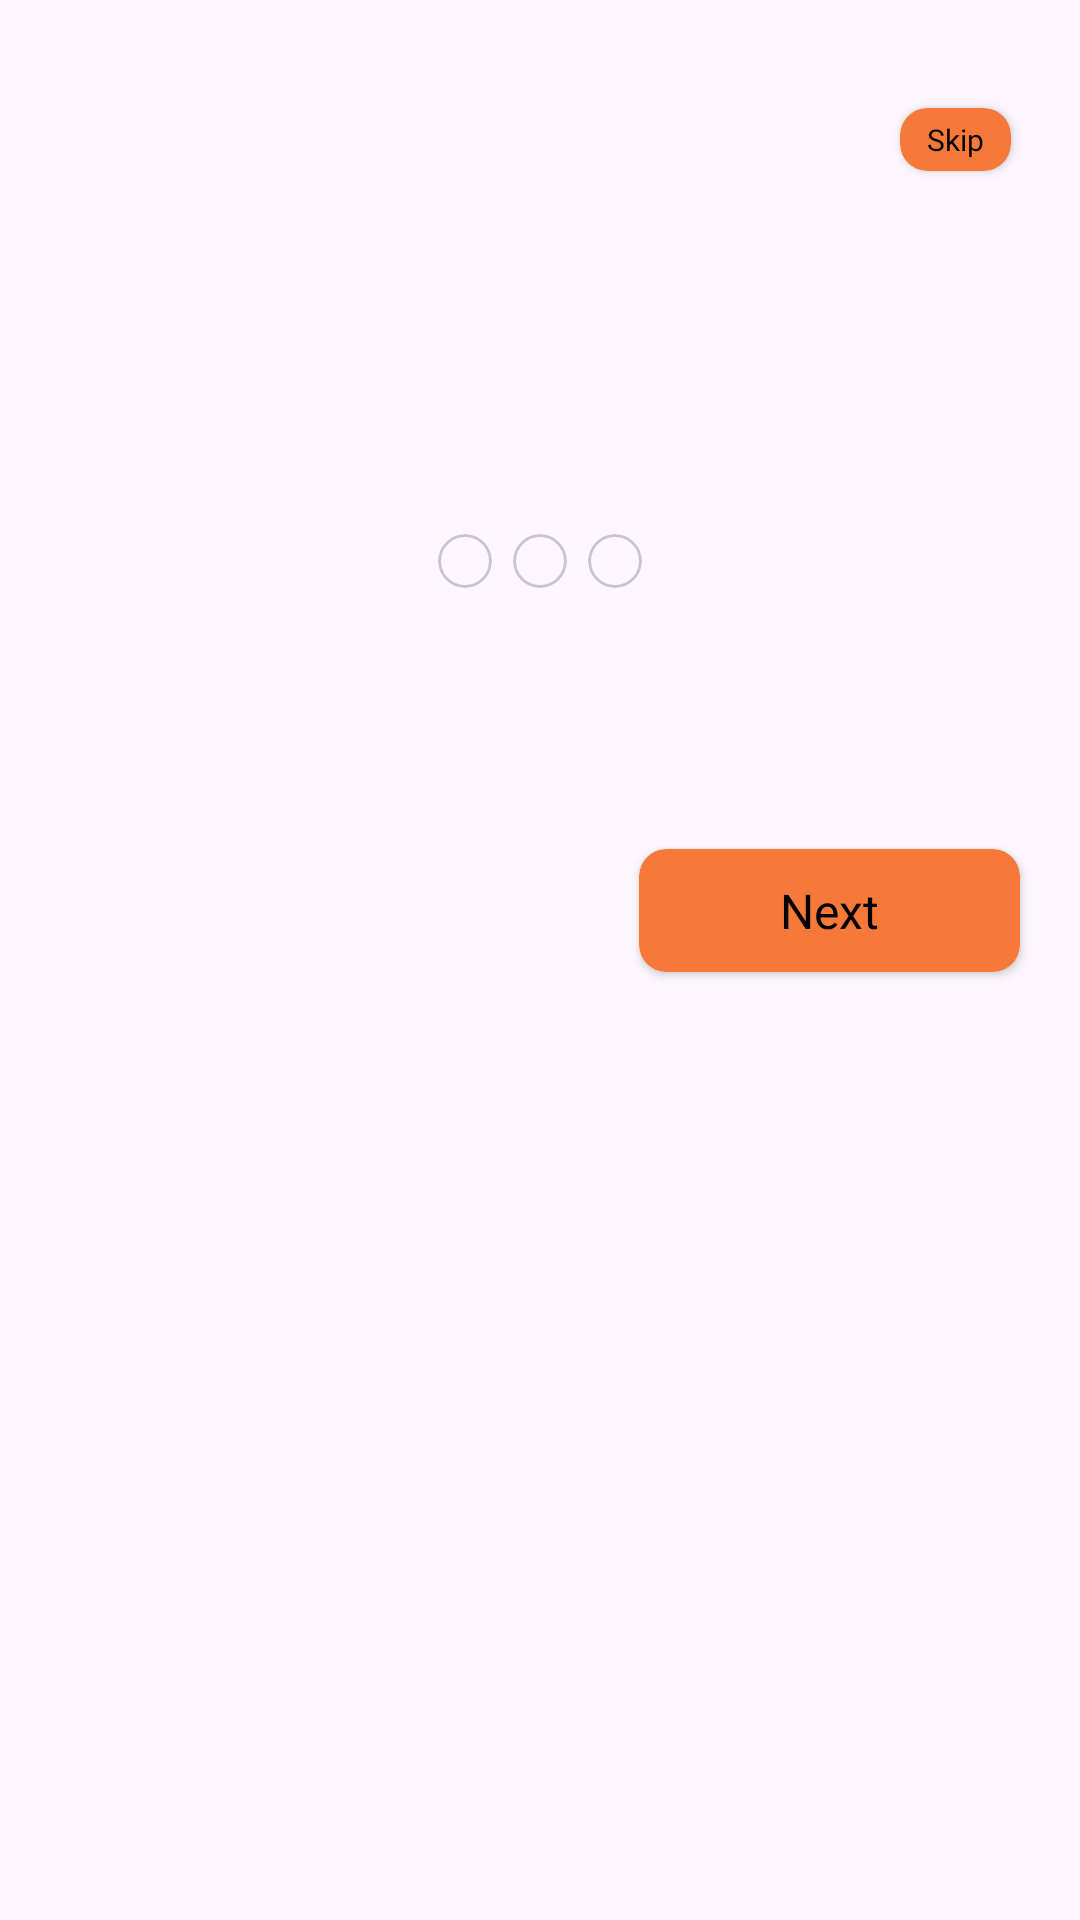

Produce the Android XML layout that renders to this screen, including the resource entries it uses.
<!-- AndroidManifest.xml: application theme Theme.Dishover -->
<!-- res/layout/activity_on_boarding.xml -->
<?xml version="1.0" encoding="utf-8"?>
<androidx.constraintlayout.widget.ConstraintLayout xmlns:android="http://schemas.android.com/apk/res/android"
    xmlns:app="http://schemas.android.com/apk/res-auto"
    xmlns:tools="http://schemas.android.com/tools"
    android:id="@+id/main"
    android:layout_width="match_parent"
    android:layout_height="match_parent"
    tools:context=".ui.onboarding.OnBoardingActivity">
    <androidx.cardview.widget.CardView
        android:id="@+id/skipBtn"
        android:layout_width="37dp"
        android:layout_height="21dp"
        android:backgroundTint="@color/primaryColor"
        app:cardCornerRadius="9dp"
        android:paddingHorizontal="10dp"
        android:paddingVertical="5dp"
        android:layout_marginTop="36dp"
        android:layout_marginEnd="23dp"
        app:layout_constraintEnd_toEndOf="parent"
        app:layout_constraintTop_toTopOf="parent">
        <TextView
            android:layout_width="wrap_content"
            android:layout_height="wrap_content"
            android:text="Skip"
            android:textSize="10sp"
            android:fontFamily="@font/akshar_regular"
            android:layout_gravity="center"
            android:textColor="@color/black"/>

    </androidx.cardview.widget.CardView>

    <androidx.viewpager2.widget.ViewPager2
        android:id="@+id/viewpager"
        android:layout_width="wrap_content"
        android:layout_height="wrap_content"
        android:layout_marginTop="156dp"
        app:layout_constraintEnd_toEndOf="parent"
        app:layout_constraintHorizontal_bias="0.496"
        app:layout_constraintStart_toStartOf="parent"
        app:layout_constraintTop_toTopOf="parent" />

    <LinearLayout
        android:id="@+id/indicator"
        android:layout_width="68dp"
        android:layout_height="wrap_content"
        android:orientation="horizontal"
        android:layout_marginTop="22dp"
        app:layout_constraintEnd_toEndOf="parent"
        app:layout_constraintStart_toStartOf="parent"
        app:layout_constraintTop_toBottomOf="@+id/viewpager">
        <com.google.android.material.card.MaterialCardView
            android:id="@+id/c1"
            android:layout_width="18dp"
            android:layout_height="18dp"
            app:cardCornerRadius="18dp"/>
        <com.google.android.material.card.MaterialCardView
            android:id="@+id/c2"
            android:layout_width="18dp"
            android:layout_height="18dp"
            app:cardCornerRadius="18dp"
            android:layout_marginStart="7dp"
            android:layout_marginEnd="7dp"/>
        <com.google.android.material.card.MaterialCardView
            android:id="@+id/c3"
            android:layout_width="18dp"
            android:layout_height="18dp"
            app:cardCornerRadius="18dp"/>
    </LinearLayout>
    <androidx.cardview.widget.CardView
        android:id="@+id/startbtnCV"
        android:layout_width="127dp"
        android:layout_height="41dp"
        android:backgroundTint="@color/primaryColor"
        app:cardCornerRadius="9dp"
        android:paddingHorizontal="10dp"
        android:paddingVertical="5dp"
        android:layout_marginTop="87dp"
        android:layout_marginEnd="20dp"
        app:layout_constraintEnd_toEndOf="parent"
        app:layout_constraintTop_toBottomOf="@+id/indicator">
        <TextView
            android:id="@+id/btnTV"
            android:layout_width="wrap_content"
            android:layout_height="wrap_content"
            android:text="Next"
            android:textSize="16sp"
            android:fontFamily="@font/akshar_regular"
            android:layout_gravity="center"
            android:textColor="@color/black"/>
    </androidx.cardview.widget.CardView>

</androidx.constraintlayout.widget.ConstraintLayout>
<!-- resources referenced by this layout -->
<resources>
  <color name="black">#FF000000</color>
  <color name="primaryColor">#F67939</color>
  <style name="Theme.Dishover" parent="Base.Theme.Dishover" />
  <style name="Base.Theme.Dishover" parent="Theme.Material3.DayNight.NoActionBar">
          
          
  
          <item name="colorPrimary">@color/primaryColor</item>
          <item name="android:colorPrimary">@color/primaryColor</item>
      </style>
</resources>
